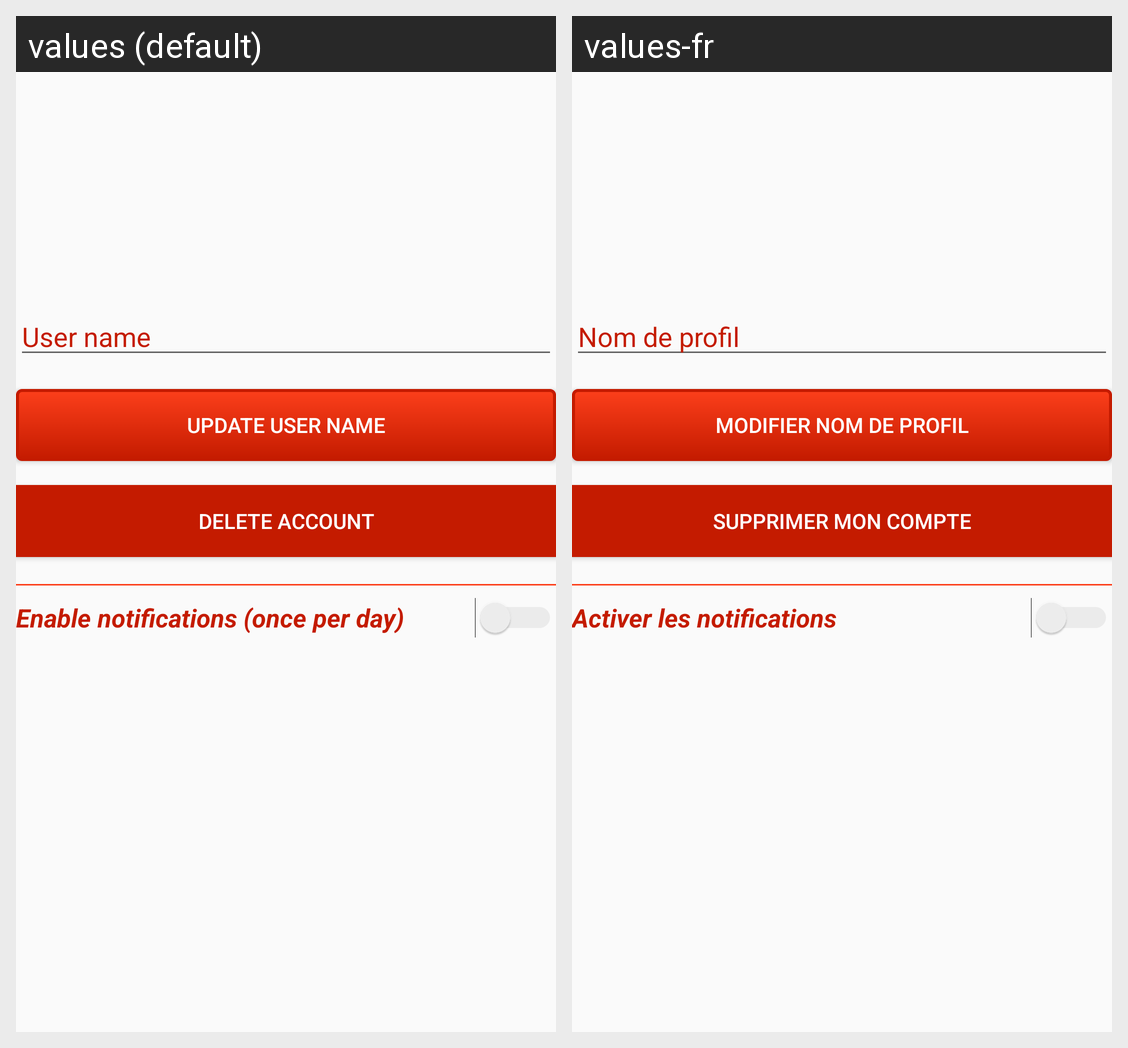

Translations of the strings shown on this Android screen, per locale in the grid:
Android screen res/layout/activity_setting.xml rendered under 2 locales, left to right: values (default), values-fr. Device: Nexus 5 (rendered at 1080×1920; each locale shown at half size, 540×960, under a caption strip naming it); theme AppTheme.
Strings drawn on this screen, with the default value and each locale's value (text and hints the layout hard-codes, and strings that could not be matched under every locale, appear in the picture but are not listed):

user_name
  values: User name
  values-fr: Nom de profil

update_user_name
  values: Update user name
  values-fr: Modifier nom de profil

delete_account
  values: Delete account
  values-fr: Supprimer mon compte

switch_notifications
  values: Enable notifications (once per day)
  values-fr: Activer les notifications
